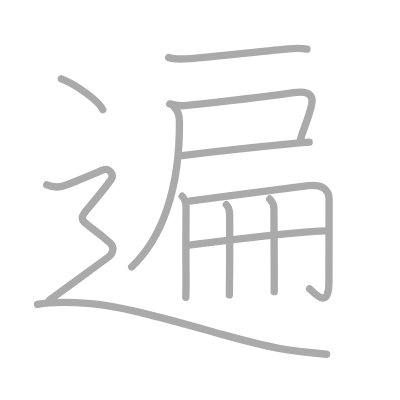
t = 0.00 s
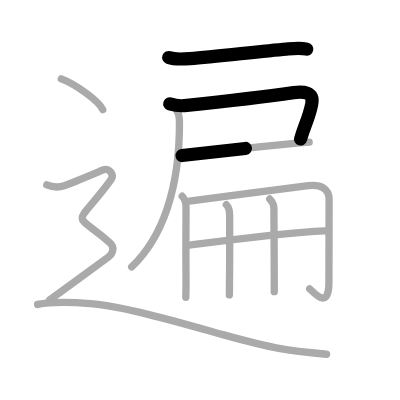
t = 2.50 s
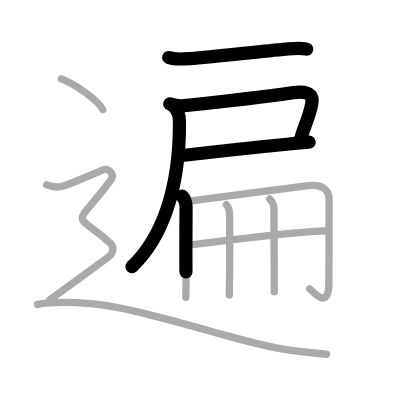
t = 4.75 s
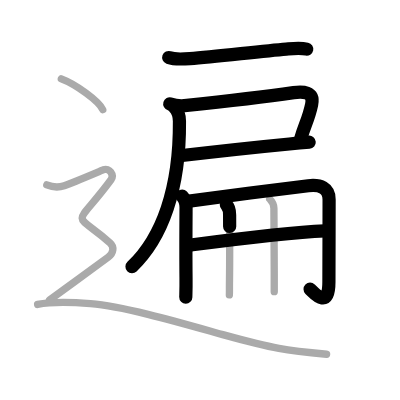
t = 7.25 s
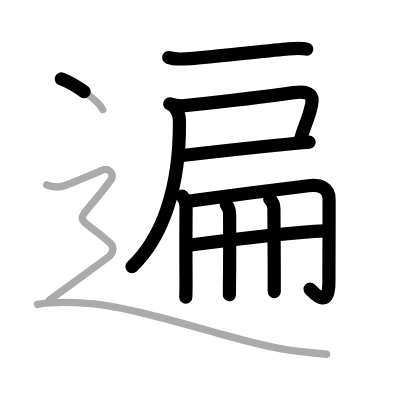
t = 9.50 s
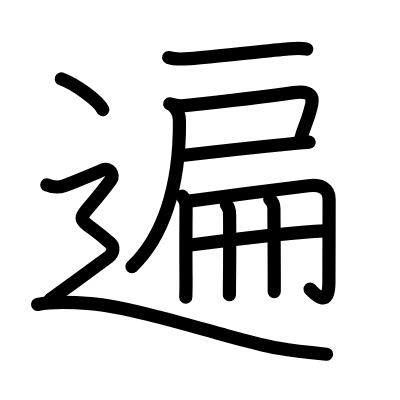
t = 12.00 s

The animated SVG that drew these frames (rendered in a browser with its animation timeline set to each time). Animation: 12 SMIL elements (animate=12); one cycle of 12.00 s.

<?xml version="1.0" standalone="no"?>
<!DOCTYPE svg PUBLIC "-//W3C//DTD SVG 1.1//EN"   "http://www.w3.org/Graphics/SVG/1.1/DTD/svg11.dtd">
<svg width="400px" height="400px"  version="1.1" xmlns="http://www.w3.org/2000/svg">
  <defs>
    <marker id="Triangle" viewBox="0 0 10 10" refX="0" refY="5" markerUnits="strokeWidth" markerWidth="3" style="stroke-opacity:0%;fill:#aaaaaa;" markerHeight="2" orient="auto">
      <path d="M 0 0 L 10 5 L 0 10 z" />
    </marker>
    
    <marker id="Arrow" viewBox="0 0 10 10" refX="5" refY="5" markerUnits="strokeWidth" markerWidth="1.8" style="stroke-opacity:0%;fill:#770000;" markerHeight="2" orient="auto">
      <path d="M 0 4 L 6 4 L 4 1 L 10 5 L 4 9 L 6 6 L 0 6 z" />
        <circle cx="5" cy="5" r="5" />
      </marker>
    
    <marker id="TriangleRed" viewBox="0 0 10 10" refX="0" refY="5" markerUnits="strokeWidth" markerWidth="3" style="stroke-opacity:0%;fill:#CC0000;" markerHeight="2" orient="auto">
      <path d="M 0 0 L 10 5 L 0 10 z" />
    </marker>
    
    <marker id="ArrowRed" viewBox="0 0 10 10" refX="5" refY="5" markerUnits="strokeWidth" markerWidth="1.8" style="stroke-opacity:0%;fill:#CC0000;" markerHeight="2" orient="auto">
      <path d="M 0 4 L 6 4 L 4 1 L 10 5 L 4 9 L 6 6 L 0 6 z" />
        <circle cx="5" cy="5" r="5" />
      </marker>
    
  </defs>
  
  <path style="fill:#ffffff; fill-opacity:100%; fill-rule:evenodd; stroke-width:0;" d="M 0 0 L 400px 0 L 400px 400px L 0 400px L 0 0" />

  <g transform="scale(3.6697247706422 3.6697247706422)">
<path style="fill:none; fill-opacity:0%; fill-rule:evenodd; stroke:#aaaaaa; stroke-opacity:100%; stroke-width: 1.5pt; stroke-linejoin:round; stroke-linecap:round;" d="M45.97 15.68c1.58 0.57 4.15 0.42 5.79 0.28c7.28-0.6 19.39-2 26.25-2.58c1.88-0.16 3.76-0.39 5.62 0.01"></path>
<path style="fill:none; fill-opacity:0%; fill-rule:evenodd; stroke:#aaaaaa; stroke-opacity:100%; stroke-width: 1.5pt; stroke-linejoin:round; stroke-linecap:round;" d="M46.26 28.31c1.49 0.44 2.71 0.6 4 0.47c8.74-0.9 22.43-2.46 29.75-3.53c2.35-0.34 5.67-0.36 4.91 3.23c-0.84 4-1.93 5.6-3.04 9.51"></path>
<path style="fill:none; fill-opacity:0%; fill-rule:evenodd; stroke:#aaaaaa; stroke-opacity:100%; stroke-width: 1.5pt; stroke-linejoin:round; stroke-linecap:round;" d="M49.61 42.38c5.39-0.63 18.93-2.16 29.24-3.15c2.04-0.2 3.88-0.36 5.4-0.48"></path>
<path style="fill:none; fill-opacity:0%; fill-rule:evenodd; stroke:#aaaaaa; stroke-opacity:100%; stroke-width: 1.5pt; stroke-linejoin:round; stroke-linecap:round;" d="M47.48 29.21c0.91 0.91 1.41 2.38 1.42 3.85c0.13 18.53-4.78 31.87-13.02 39.68"></path>
<path style="fill:none; fill-opacity:0%; fill-rule:evenodd; stroke:#aaaaaa; stroke-opacity:100%; stroke-width: 1.5pt; stroke-linejoin:round; stroke-linecap:round;" d="M49.65 53.47c0.81 0.81 1.05 1.78 1.05 3.1c0 0.78-0.09 11.53-0.01 19.05c0.03 3.27-0.06 4.89-0.06 5.38"></path>
<path style="fill:none; fill-opacity:0%; fill-rule:evenodd; stroke:#aaaaaa; stroke-opacity:100%; stroke-width: 1.5pt; stroke-linejoin:round; stroke-linecap:round;" d="M51.57 54.8c6.18-0.86 25.31-3.33 32.45-4.19c3.29-0.39 5.66 0.64 5.66 3.75c0 6.39-0.05 19.14-0.05 22.51c0 7.63-3.89 3.13-5.25 1.82"></path>
<path style="fill:none; fill-opacity:0%; fill-rule:evenodd; stroke:#aaaaaa; stroke-opacity:100%; stroke-width: 1.5pt; stroke-linejoin:round; stroke-linecap:round;" d="M52 66.75c6.75-0.88 25.75-3.38 36.55-3.85"></path>
<path style="fill:none; fill-opacity:0%; fill-rule:evenodd; stroke:#aaaaaa; stroke-opacity:100%; stroke-width: 1.5pt; stroke-linejoin:round; stroke-linecap:round;" d="M61.68 55.79c0.7 0.7 0.89 1.71 0.89 2.79c0 0.31 0.06 10.94-0.03 17.67c-0.04 2.52 0.01 3.44-0.04 4.12"></path>
<path style="fill:none; fill-opacity:0%; fill-rule:evenodd; stroke:#aaaaaa; stroke-opacity:100%; stroke-width: 1.5pt; stroke-linejoin:round; stroke-linecap:round;" d="M73.5 54.23c0.76 0.76 1.14 1.64 1.14 2.54c0 0.22 0.07 11.11 0.09 17.72c0.01 2.77 0.01 4.79 0 4.98"></path>
<path style="fill:none; fill-opacity:0%; fill-rule:evenodd; stroke:#aaaaaa; stroke-opacity:100%; stroke-width: 1.5pt; stroke-linejoin:round; stroke-linecap:round;" d="M16.71 21.5C20.69 22.98 27 27.58 28 29.88"></path>
<path style="fill:none; fill-opacity:0%; fill-rule:evenodd; stroke:#aaaaaa; stroke-opacity:100%; stroke-width: 1.5pt; stroke-linejoin:round; stroke-linecap:round;" d="M12.75 50.39c2.25 0.91 3.78 0.56 4.75 0.23c2.5-0.87 8.62-3.49 10.75-4.37c1.45-0.6 3 1.38 2 2.74C20 62.88 19.62 57 30 66.2c1.16 1.03 1 2.74-0.5 3.88S18 78.5 13.5 81.75"></path>
<path style="fill:none; fill-opacity:0%; fill-rule:evenodd; stroke:#aaaaaa; stroke-opacity:100%; stroke-width: 1.5pt; stroke-linejoin:round; stroke-linecap:round;" d="M10.25 82.96c4.12-0.83 8.7-0.67 14.41-0.22c9.72 0.76 26.89 5.9 36.81 8.65C74.5 95 78 95.5 89 96.53"></path>

<path style="fill:none; fill-opacity:0%; fill-rule:evenodd; stroke:#000000; stroke-opacity:100%; stroke-width: 2.7pt; stroke-linejoin:round; stroke-linecap:round;" d="M45.97 15.68c1.58 0.57 4.15 0.42 5.79 0.28c7.28-0.6 19.39-2 26.25-2.58c1.88-0.16 3.76-0.39 5.62 0.01" pathLength="100" stroke-dashoffset="100" stroke-dasharray="100 105"><animate id="dashAnim1" attributeName="stroke-dashoffset" from="100" to="0" dur="1s" calcMode="linear" fill="freeze"/></path>
<path style="fill:none; fill-opacity:0%; fill-rule:evenodd; stroke:#000000; stroke-opacity:100%; stroke-width: 2.7pt; stroke-linejoin:round; stroke-linecap:round;" d="M46.26 28.31c1.49 0.44 2.71 0.6 4 0.47c8.74-0.9 22.43-2.46 29.75-3.53c2.35-0.34 5.67-0.36 4.91 3.23c-0.84 4-1.93 5.6-3.04 9.51" pathLength="100" stroke-dashoffset="100" stroke-dasharray="100 105"><animate id="dashAnim2" attributeName="stroke-dashoffset" from="100" to="0" dur="1s" calcMode="linear" begin="dashAnim1.end" fill="freeze"/></path>
<path style="fill:none; fill-opacity:0%; fill-rule:evenodd; stroke:#000000; stroke-opacity:100%; stroke-width: 2.7pt; stroke-linejoin:round; stroke-linecap:round;" d="M49.61 42.38c5.39-0.63 18.93-2.16 29.24-3.15c2.04-0.2 3.88-0.36 5.4-0.48" pathLength="100" stroke-dashoffset="100" stroke-dasharray="100 105"><animate id="dashAnim3" attributeName="stroke-dashoffset" from="100" to="0" dur="1s" calcMode="linear" begin="dashAnim2.end" fill="freeze"/></path>
<path style="fill:none; fill-opacity:0%; fill-rule:evenodd; stroke:#000000; stroke-opacity:100%; stroke-width: 2.7pt; stroke-linejoin:round; stroke-linecap:round;" d="M47.48 29.21c0.91 0.91 1.41 2.38 1.42 3.85c0.13 18.53-4.78 31.87-13.02 39.68" pathLength="100" stroke-dashoffset="100" stroke-dasharray="100 105"><animate id="dashAnim4" attributeName="stroke-dashoffset" from="100" to="0" dur="1s" calcMode="linear" begin="dashAnim3.end" fill="freeze"/></path>
<path style="fill:none; fill-opacity:0%; fill-rule:evenodd; stroke:#000000; stroke-opacity:100%; stroke-width: 2.7pt; stroke-linejoin:round; stroke-linecap:round;" d="M49.65 53.47c0.81 0.81 1.05 1.78 1.05 3.1c0 0.78-0.09 11.53-0.01 19.05c0.03 3.27-0.06 4.89-0.06 5.38" pathLength="100" stroke-dashoffset="100" stroke-dasharray="100 105"><animate id="dashAnim5" attributeName="stroke-dashoffset" from="100" to="0" dur="1s" calcMode="linear" begin="dashAnim4.end" fill="freeze"/></path>
<path style="fill:none; fill-opacity:0%; fill-rule:evenodd; stroke:#000000; stroke-opacity:100%; stroke-width: 2.7pt; stroke-linejoin:round; stroke-linecap:round;" d="M51.57 54.8c6.18-0.86 25.31-3.33 32.45-4.19c3.29-0.39 5.66 0.64 5.66 3.75c0 6.39-0.05 19.14-0.05 22.51c0 7.63-3.89 3.13-5.25 1.82" pathLength="100" stroke-dashoffset="100" stroke-dasharray="100 105"><animate id="dashAnim6" attributeName="stroke-dashoffset" from="100" to="0" dur="1s" calcMode="linear" begin="dashAnim5.end" fill="freeze"/></path>
<path style="fill:none; fill-opacity:0%; fill-rule:evenodd; stroke:#000000; stroke-opacity:100%; stroke-width: 2.7pt; stroke-linejoin:round; stroke-linecap:round;" d="M52 66.75c6.75-0.88 25.75-3.38 36.55-3.85" pathLength="100" stroke-dashoffset="100" stroke-dasharray="100 105"><animate id="dashAnim7" attributeName="stroke-dashoffset" from="100" to="0" dur="1s" calcMode="linear" begin="dashAnim6.end" fill="freeze"/></path>
<path style="fill:none; fill-opacity:0%; fill-rule:evenodd; stroke:#000000; stroke-opacity:100%; stroke-width: 2.7pt; stroke-linejoin:round; stroke-linecap:round;" d="M61.68 55.79c0.7 0.7 0.89 1.71 0.89 2.79c0 0.31 0.06 10.94-0.03 17.67c-0.04 2.52 0.01 3.44-0.04 4.12" pathLength="100" stroke-dashoffset="100" stroke-dasharray="100 105"><animate id="dashAnim8" attributeName="stroke-dashoffset" from="100" to="0" dur="1s" calcMode="linear" begin="dashAnim7.end" fill="freeze"/></path>
<path style="fill:none; fill-opacity:0%; fill-rule:evenodd; stroke:#000000; stroke-opacity:100%; stroke-width: 2.7pt; stroke-linejoin:round; stroke-linecap:round;" d="M73.5 54.23c0.76 0.76 1.14 1.64 1.14 2.54c0 0.22 0.07 11.11 0.09 17.72c0.01 2.77 0.01 4.79 0 4.98" pathLength="100" stroke-dashoffset="100" stroke-dasharray="100 105"><animate id="dashAnim9" attributeName="stroke-dashoffset" from="100" to="0" dur="1s" calcMode="linear" begin="dashAnim8.end" fill="freeze"/></path>
<path style="fill:none; fill-opacity:0%; fill-rule:evenodd; stroke:#000000; stroke-opacity:100%; stroke-width: 2.7pt; stroke-linejoin:round; stroke-linecap:round;" d="M16.71 21.5C20.69 22.98 27 27.58 28 29.88" pathLength="100" stroke-dashoffset="100" stroke-dasharray="100 105"><animate id="dashAnim10" attributeName="stroke-dashoffset" from="100" to="0" dur="1s" calcMode="linear" begin="dashAnim9.end" fill="freeze"/></path>
<path style="fill:none; fill-opacity:0%; fill-rule:evenodd; stroke:#000000; stroke-opacity:100%; stroke-width: 2.7pt; stroke-linejoin:round; stroke-linecap:round;" d="M12.75 50.39c2.25 0.91 3.78 0.56 4.75 0.23c2.5-0.87 8.62-3.49 10.75-4.37c1.45-0.6 3 1.38 2 2.74C20 62.88 19.62 57 30 66.2c1.16 1.03 1 2.74-0.5 3.88S18 78.5 13.5 81.75" pathLength="100" stroke-dashoffset="100" stroke-dasharray="100 105"><animate id="dashAnim11" attributeName="stroke-dashoffset" from="100" to="0" dur="1s" calcMode="linear" begin="dashAnim10.end" fill="freeze"/></path>
<path style="fill:none; fill-opacity:0%; fill-rule:evenodd; stroke:#000000; stroke-opacity:100%; stroke-width: 2.7pt; stroke-linejoin:round; stroke-linecap:round;" d="M10.25 82.96c4.12-0.83 8.7-0.67 14.41-0.22c9.72 0.76 26.89 5.9 36.81 8.65C74.5 95 78 95.5 89 96.53" pathLength="100" stroke-dashoffset="100" stroke-dasharray="100 105"><animate id="dashAnim12" attributeName="stroke-dashoffset" from="100" to="0" dur="1s" calcMode="linear" begin="dashAnim11.end" fill="freeze"/></path>

</g>

</svg>  
          
